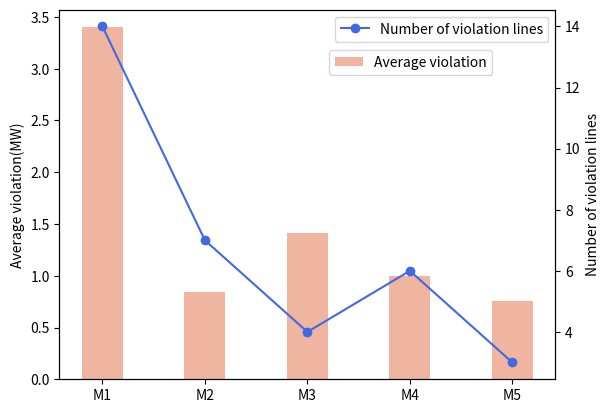

The matplotlib source for this figure:
import matplotlib.pyplot as plt
import numpy as np
plt.set_cmap('jet')
#       越线条数    线路误差平均值   线路潮流概率精度    越线平均值
# M1:   14         0.64396MW     83.32%           3.40MW
# M2:   7          0.2226MW      95.40%           0.847MW
# M3:   4          0.5662MW      84.75%           1.41MW
# M4:   6          0.1574MW      96.68%           1.00MW
# M5:   3          0.0579MW      99.51%           0.756MW
# 创建数据
x = np.array([0, 1, 2, 3, 4])
y1 = np.array([3.4, 0.847, 1.41, 1, 0.756])
y2 = np.array([14, 7, 4, 6, 3])

# 创建左侧坐标轴并绘制直方图
fig, ax1 = plt.subplots()

ax1.bar(x, y1, width=0.4, label='Average violation', alpha=0.7, color='darksalmon')
# ax1.set_xlabel('X轴标签')
ax1.set_xticklabels(['', 'M1', 'M2', 'M3', 'M4', 'M5'])
ax1.set_ylabel('Average violation(MW)')
ax1.legend(loc='upper center', bbox_to_anchor=(0.708, 0.91))

# 创建右侧坐标轴并绘制折线图
ax2 = ax1.twinx()  # 共享x轴

ax2.plot(x, y2, marker='o', linestyle='-', label='Number of violation lines', color='royalblue')
ax2.set_ylabel('Number of violation lines')
ax2.legend(loc='upper right')


# 显示图形
plt.show()